Run: headless pygame with SDL's dummy video driver; simulated clock (each Clock.tick advances the game by its frame time, no real sleeping); random seed 0; keys injected as events and as key.get_pressed() state; no mouse input.
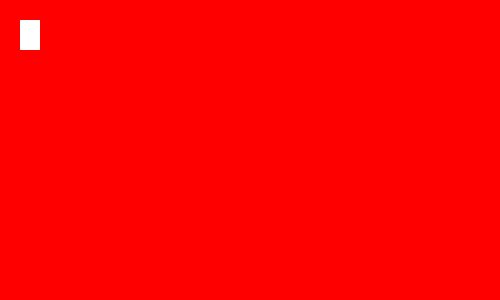
Frame 1 of 4 · flips 1–60 · no input
Frame 2 of 4 · flips 61–180 · tapped SPACE, RETURN · held RIGHT (→), D · screen unchanged from frame 1, image omitted
Frame 3 of 4 · flips 181–300 · held DOWN (↓), S · screen unchanged from frame 2, image omitted
Frame 4 of 4 · flips 301–420 · held LEFT (←), A, UP (↑), W · screen unchanged from frame 3, image omitted

The pygame program that drew these frames:

import pygame

pygame.init()

screen_width =500
screen_height =300
gamewindow = pygame.display.set_mode((screen_width,screen_height))
pygame.display.set_caption("Draw a rectangle")
pygame.display.update()
red = (255,0,0)
white= (255,255,255)

# game var
game_over=False
exit_game=False

rect_x_cord =20
rect_y_cord =20
rect_width = 20
rect_height =30

while not exit_game:
    for event in pygame.event.get():
        if event.type==pygame.QUIT:
            exit_game=True
        
    
    gamewindow.fill(red)    
    pygame.draw.rect(gamewindow,white,[rect_x_cord,rect_y_cord,rect_width,rect_height])
    pygame.display.update()
    


pygame.quit()
quit()
